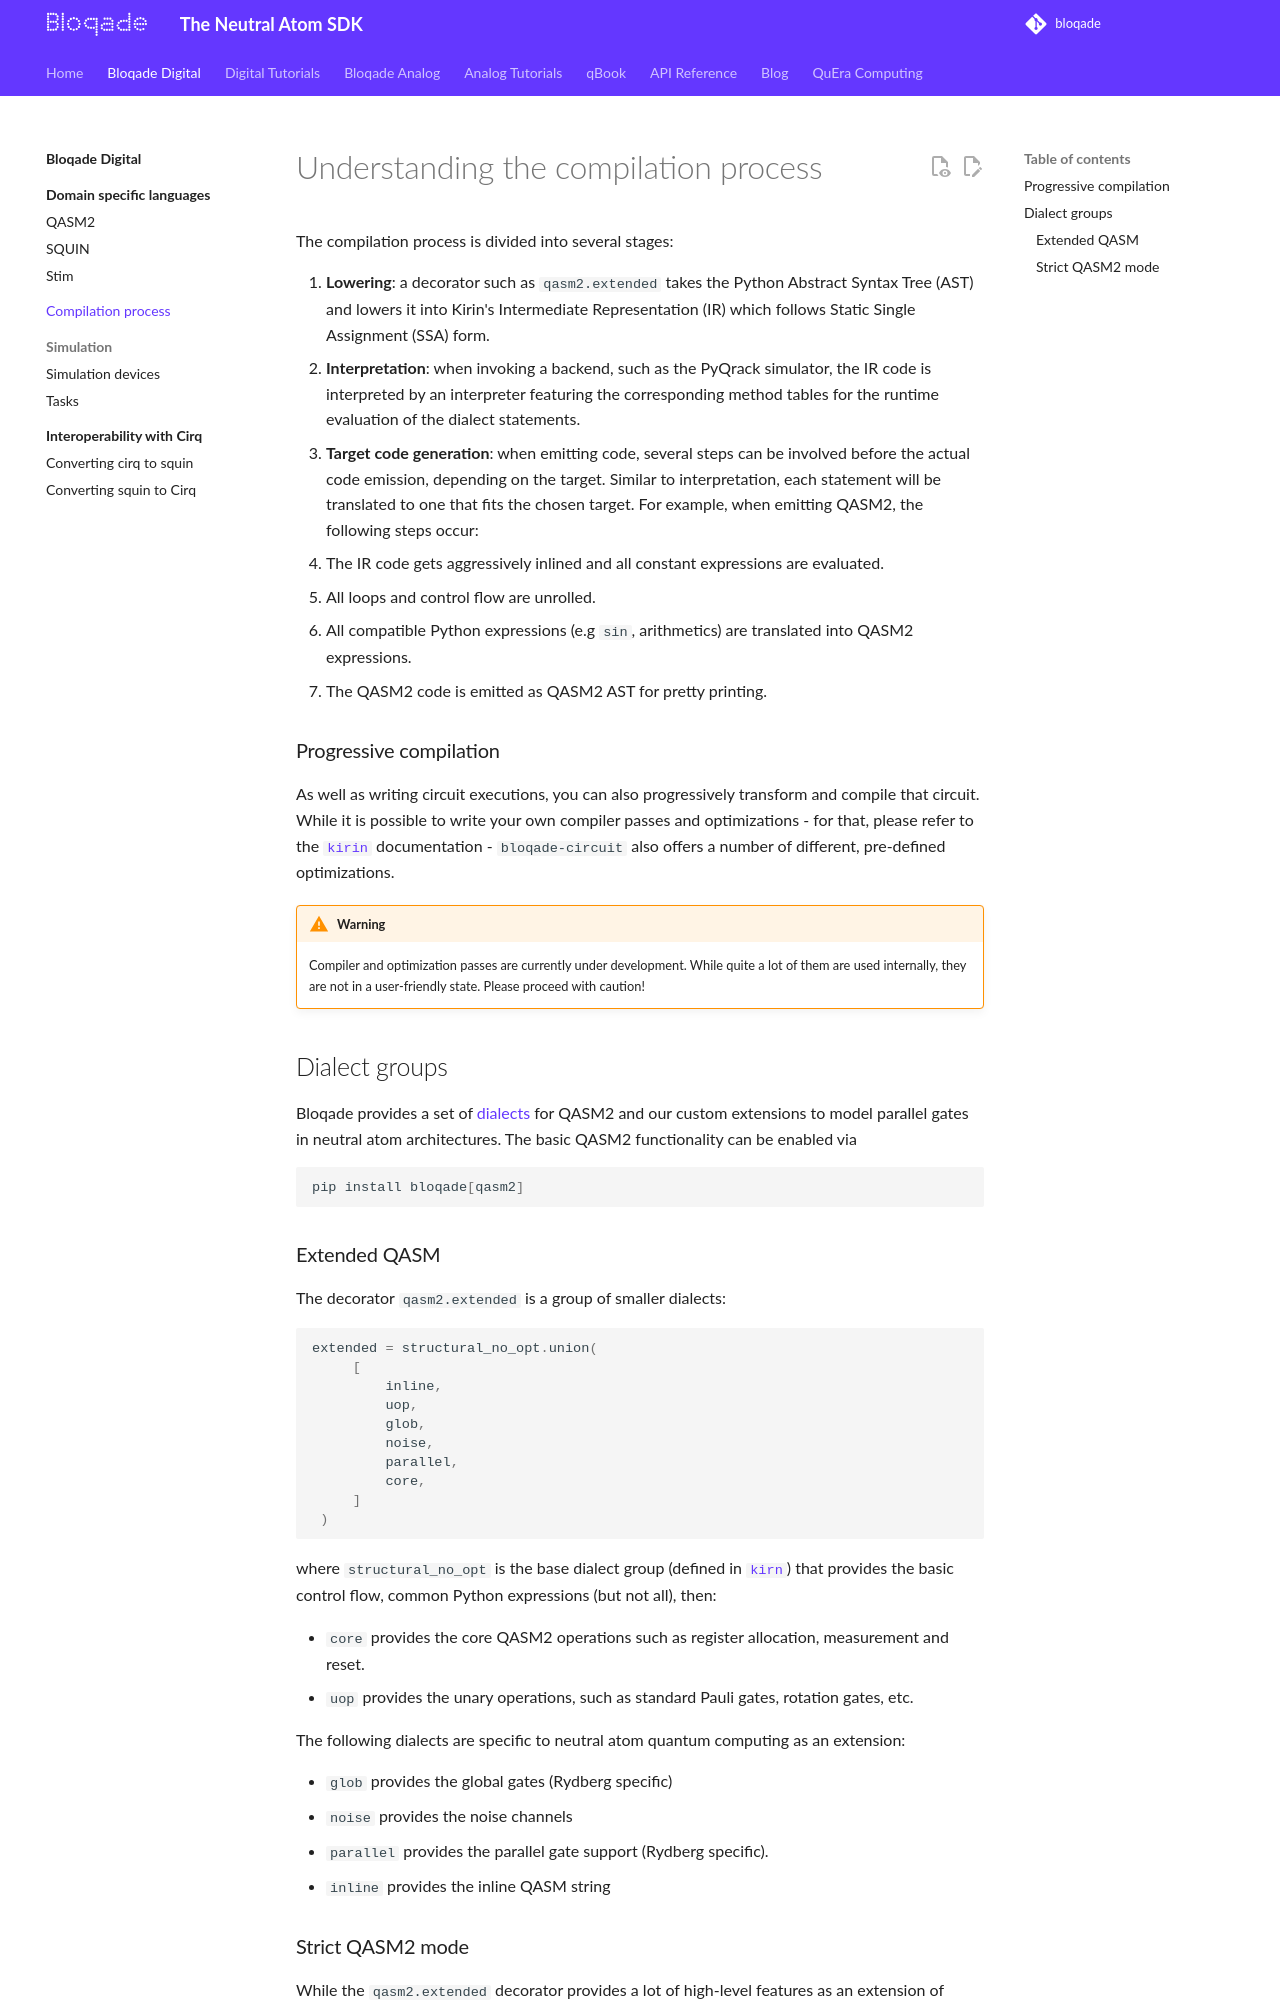

repository: QuEraComputing/bloqade · page: dev/digital/compilation/index.html · generator: mkdocs

# Understanding the compilation process

The compilation process is divided into several stages:

1. **Lowering**: a decorator such as `qasm2.extended` takes the Python Abstract Syntax Tree (AST) and lowers it into Kirin's Intermediate Representation (IR) which follows Static Single Assignment (SSA) form.
2. **Interpretation**: when invoking a backend, such as the PyQrack simulator, the IR code is interpreted by an interpreter featuring the corresponding method tables for the runtime evaluation of the dialect statements.
3. **Target code generation**: when emitting code, several steps can be involved before the actual code emission, depending on the target. Similar to interpretation, each statement will be translated to one that fits the chosen target. For example, when emitting QASM2, the following steps occur:
   1. The IR code gets aggressively inlined and all constant expressions are evaluated.
   2. All loops and control flow are unrolled.
   3. All compatible Python expressions (e.g `sin`, arithmetics) are translated into QASM2 expressions.
   4. The QASM2 code is emitted as QASM2 AST for pretty printing.

### Progressive compilation

As well as writing circuit executions, you can also progressively transform and compile that circuit.
While it is possible to write your own compiler passes and optimizations - for that, please refer to the [`kirin`](https://queracomputing.github.io/kirin/latest/) documentation - `bloqade-circuit` also offers a number of different, pre-defined optimizations.

!!! warning
    Compiler and optimization passes are currently under development.
    While quite a lot of them are used internally, they are not in a user-friendly state.
    Please proceed with caution!


## Dialect groups

Bloqade provides a set of [dialects](../dialects_and_kernels/) for QASM2 and our custom extensions to model parallel gates in neutral atom architectures. The basic QASM2 functionality can be enabled via

```bash
pip install bloqade[qasm2]
```
